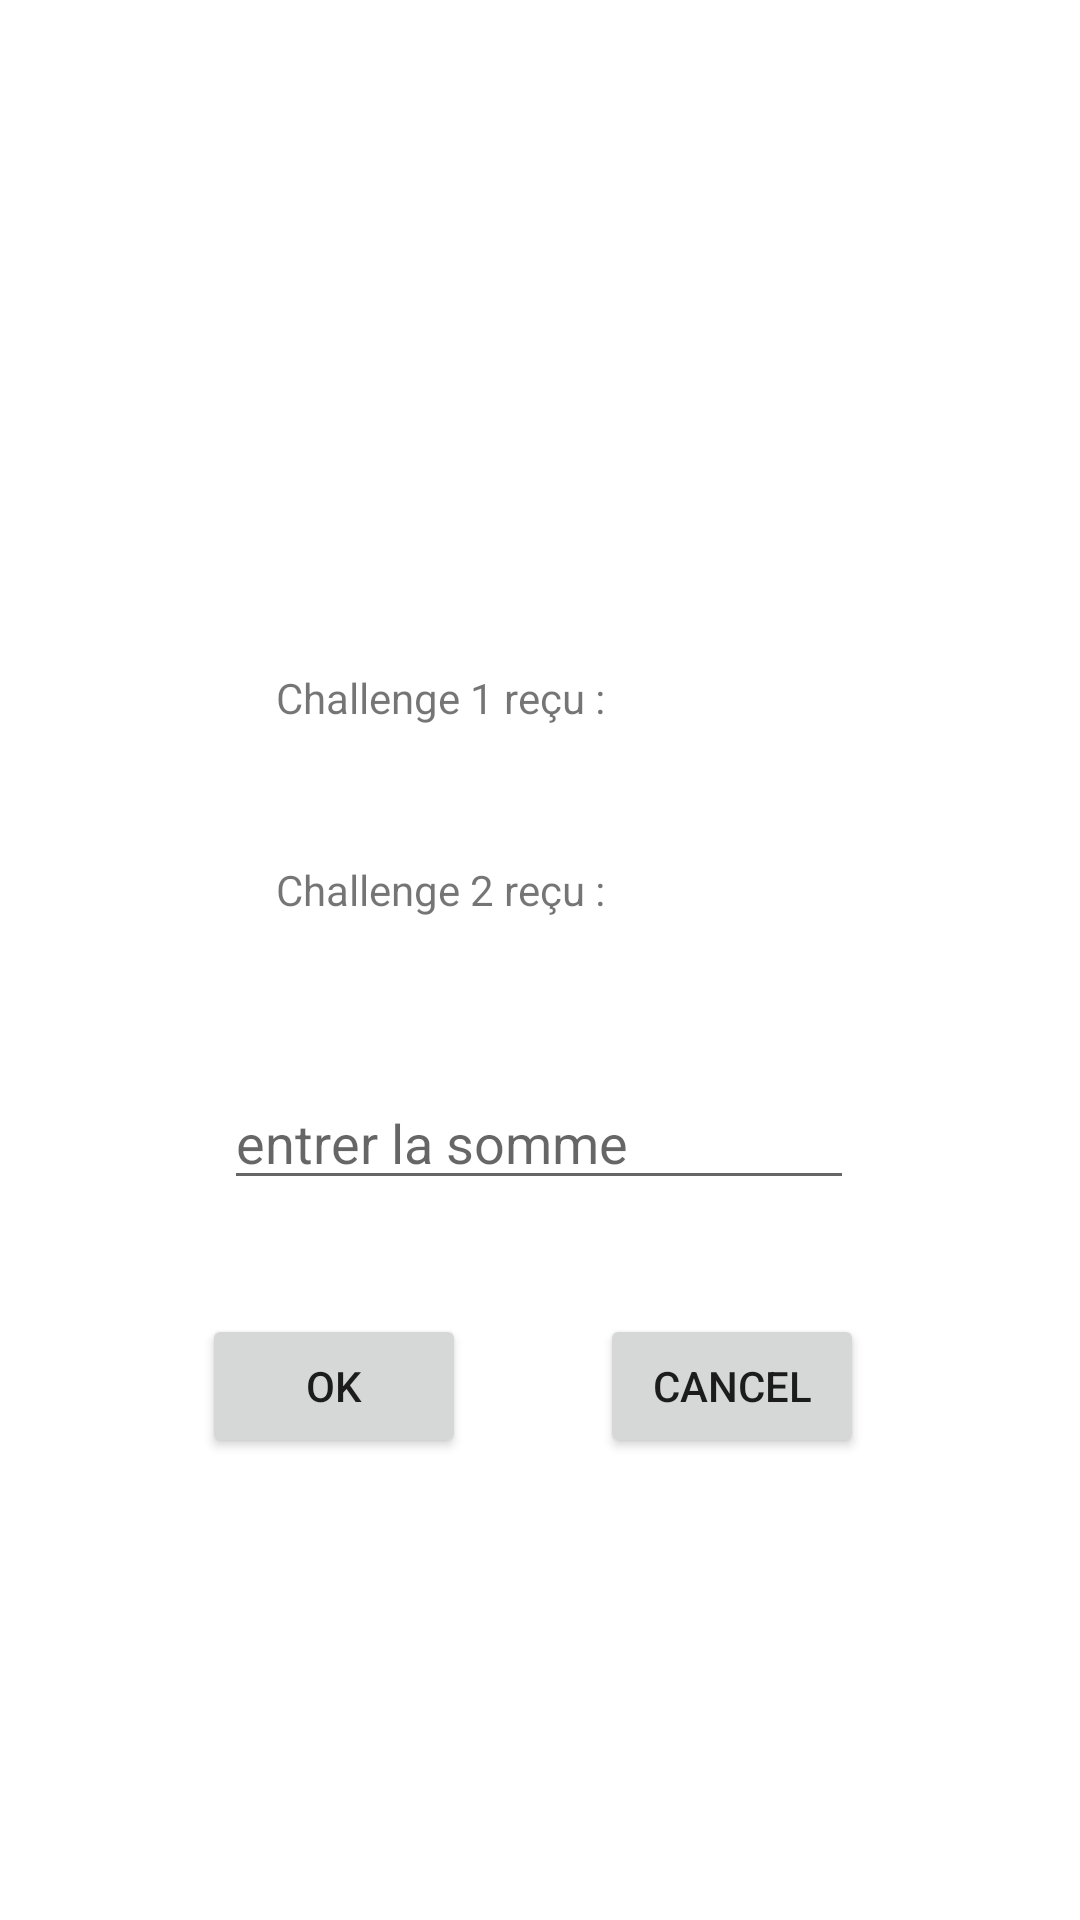

Reconstruct the res/layout file that produces this screen, plus the resources it refers to.
<!-- AndroidManifest.xml: application theme Theme.TP1Partie2 -->
<!-- res/layout/activity_check.xml -->
<?xml version="1.0" encoding="utf-8"?>
<androidx.constraintlayout.widget.ConstraintLayout xmlns:android="http://schemas.android.com/apk/res/android"
    xmlns:app="http://schemas.android.com/apk/res-auto"
    xmlns:tools="http://schemas.android.com/tools"
    android:layout_width="match_parent"
    android:layout_height="match_parent"
    tools:context=".CheckActivity">

    <TextView
        android:id="@+id/textViewChallenge2"
        android:layout_width="wrap_content"
        android:layout_height="wrap_content"
        app:layout_constraintBottom_toBottomOf="parent"
        app:layout_constraintEnd_toEndOf="parent"
        app:layout_constraintHorizontal_bias="0.254"
        app:layout_constraintStart_toEndOf="@+id/textView5"
        app:layout_constraintTop_toTopOf="parent"
        app:layout_constraintVertical_bias="0.462" />

    <TextView
        android:id="@+id/textView5"
        android:layout_width="wrap_content"
        android:layout_height="wrap_content"
        android:layout_marginStart="92dp"
        android:text="Challenge 2 reçu :"
        app:layout_constraintBottom_toBottomOf="parent"
        app:layout_constraintStart_toStartOf="parent"
        app:layout_constraintTop_toTopOf="parent"
        app:layout_constraintVertical_bias="0.462" />

    <TextView
        android:id="@+id/textViewChallenge1"
        android:layout_width="wrap_content"
        android:layout_height="wrap_content"
        app:layout_constraintBottom_toBottomOf="parent"
        app:layout_constraintEnd_toEndOf="parent"
        app:layout_constraintHorizontal_bias="0.254"
        app:layout_constraintStart_toEndOf="@+id/textView4"
        app:layout_constraintTop_toTopOf="parent"
        app:layout_constraintVertical_bias="0.359" />

    <TextView
        android:id="@+id/textView4"
        android:layout_width="wrap_content"
        android:layout_height="wrap_content"
        android:layout_marginStart="92dp"
        android:text="Challenge 1 reçu :"
        app:layout_constraintBottom_toBottomOf="parent"
        app:layout_constraintStart_toStartOf="parent"
        app:layout_constraintTop_toTopOf="parent"
        app:layout_constraintVertical_bias="0.359" />

    <Button
        android:id="@+id/button3"
        android:layout_width="wrap_content"
        android:layout_height="wrap_content"
        android:onClick="onClickOK"
        android:text="OK"
        app:layout_constraintBottom_toBottomOf="parent"
        app:layout_constraintEnd_toStartOf="@+id/button4"
        app:layout_constraintHorizontal_bias="0.6"
        app:layout_constraintStart_toStartOf="parent"
        app:layout_constraintTop_toTopOf="parent"
        app:layout_constraintVertical_bias="0.74" />

    <Button
        android:id="@+id/button4"
        android:layout_width="wrap_content"
        android:layout_height="wrap_content"
        android:onClick="finish"
        android:text="Cancel"
        app:layout_constraintBottom_toBottomOf="parent"
        app:layout_constraintEnd_toEndOf="parent"
        app:layout_constraintHorizontal_bias="0.735"
        app:layout_constraintStart_toStartOf="parent"
        app:layout_constraintTop_toTopOf="parent"
        app:layout_constraintVertical_bias="0.74" />

    <EditText
        android:id="@+id/editTextNumberSum"
        android:layout_width="wrap_content"
        android:layout_height="wrap_content"
        android:ems="10"
        android:hint="entrer la somme"
        android:inputType="number"
        app:layout_constraintBottom_toBottomOf="parent"
        app:layout_constraintEnd_toEndOf="parent"
        app:layout_constraintHorizontal_bias="0.497"
        app:layout_constraintStart_toStartOf="parent"
        app:layout_constraintTop_toTopOf="parent"
        app:layout_constraintVertical_bias="0.599" />

</androidx.constraintlayout.widget.ConstraintLayout>
<!-- resources referenced by this layout -->
<resources>
  <style name="Theme.TP1Partie2" parent="Theme.MaterialComponents.DayNight.DarkActionBar">
          
          <item name="colorPrimary">@color/purple_500</item>
          <item name="colorPrimaryVariant">@color/purple_700</item>
          <item name="colorOnPrimary">@color/white</item>
          
          <item name="colorSecondary">@color/teal_200</item>
          <item name="colorSecondaryVariant">@color/teal_700</item>
          <item name="colorOnSecondary">@color/black</item>
          
          <item name="android:statusBarColor">?attr/colorPrimaryVariant</item>
          
      </style>
  <!-- not gathered from this repository: default colours our renderer supplied (Android Studio template values) -->
  <color name="purple_500">#FF6200EE</color>
  <color name="purple_700">#FF3700B3</color>
  <color name="teal_200">#FF03DAC5</color>
  <color name="teal_700">#FF018786</color>
  <color name="black">#FF000000</color>
  <color name="white">#FFFFFFFF</color>
</resources>
